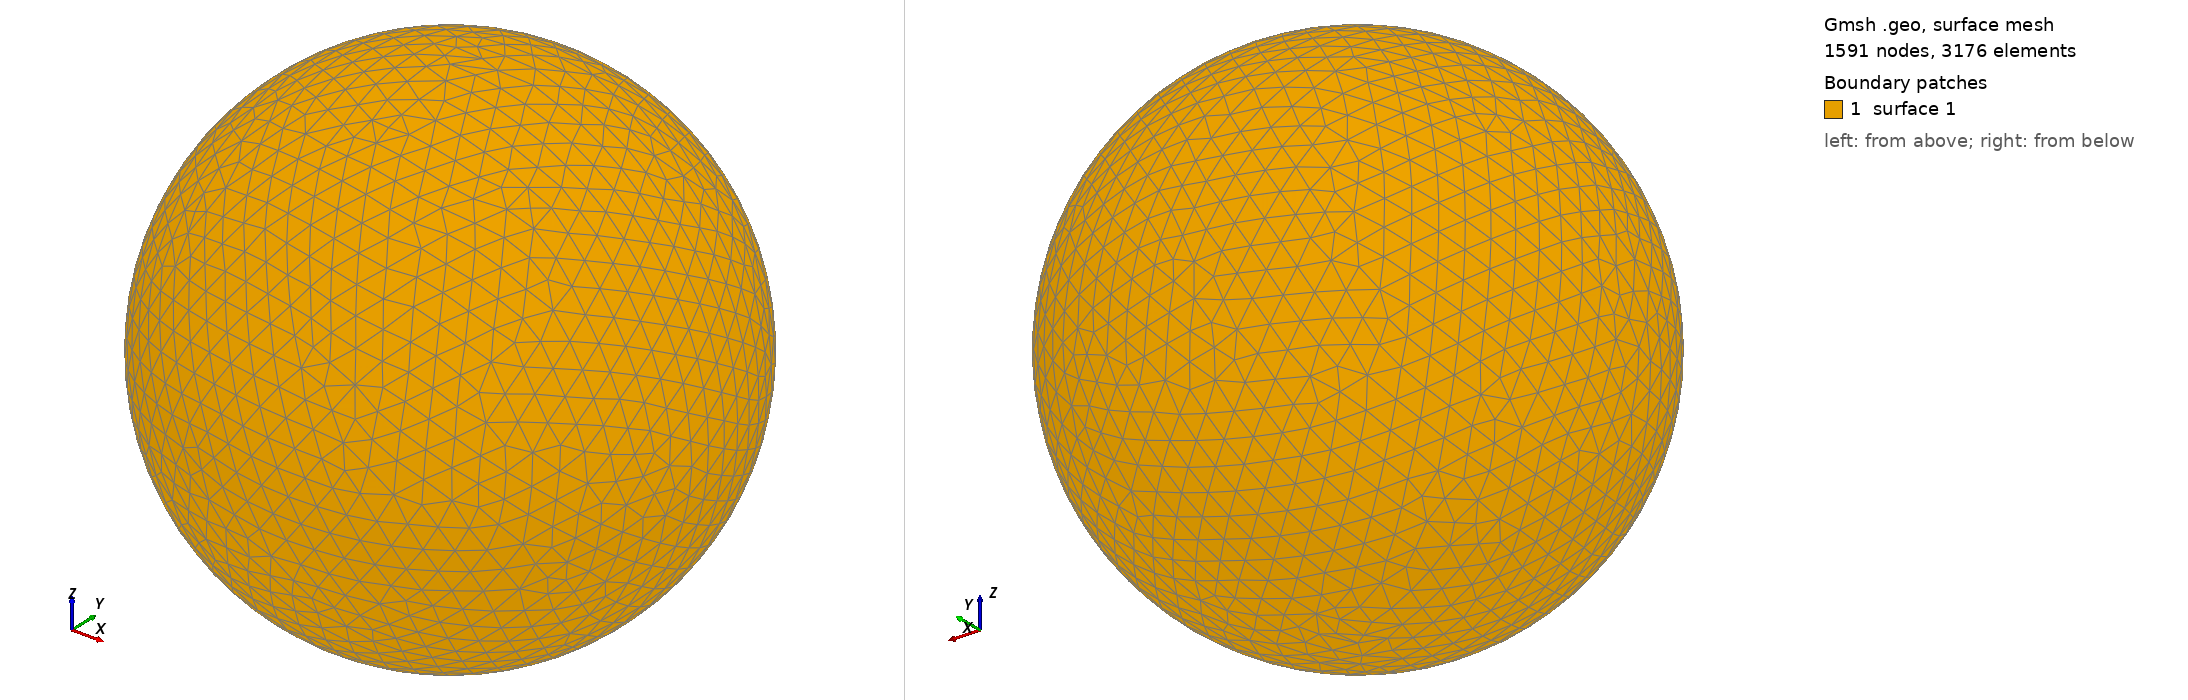

Gmsh geometry script, surface-meshed: 1591 nodes, 3176 surface elements. Boundary patches (legend numbers): 1 surface 1. Left view from above one corner, right view from below the opposite corner. The script declares no physical surfaces, so the legend lists its geometric surfaces. The drawing asked Gmsh for element sizes between 1% and 20% of the model's largest extent; the script's own settings can give other sizes.

=== shot2992.geo (drawn) ===
SetFactory("OpenCASCADE");
Point(1) = {0,0,0,0};
Sphere(1) = {0,0,0,0.99190000};
MeshSize{ PointsOf{ Surface{:}; } } = 0.099190000;
Mesh.ElementOrder=1;
Mesh.Format=39;
